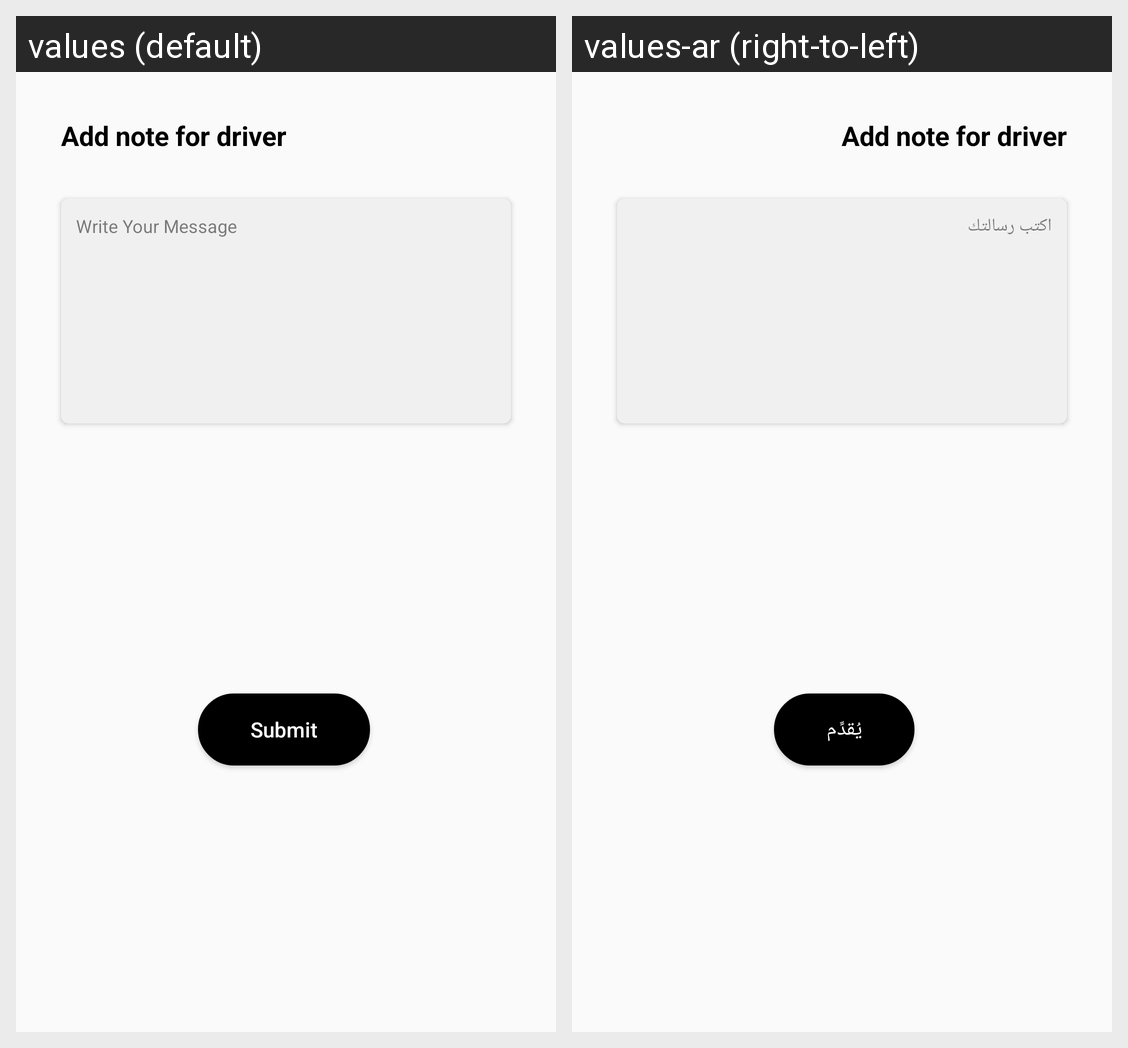

The Android screen above is rendered under two locales of the same app. Produce the string resources it draws, with the default and per-locale values.
Android screen res/layout/dialog_note_driver.xml rendered under 2 locales, left to right: values (default), values-ar (right-to-left). Device: Nexus 5 (rendered at 1080×1920; each locale shown at half size, 540×960, under a caption strip naming it); theme AppTheme.NoActionBar.
Strings drawn on this screen, with the default value and each locale's value (text and hints the layout hard-codes, and strings that could not be matched under every locale, appear in the picture but are not listed):

add_note_for_driver
  values: Add note for driver
  values-ar: Add note for driver  [not translated; the default value is used]

write_your_message
  values: Write Your Message
  values-ar: اكتب رسالتك

submit
  values: Submit
  values-ar: يُقدِّم
